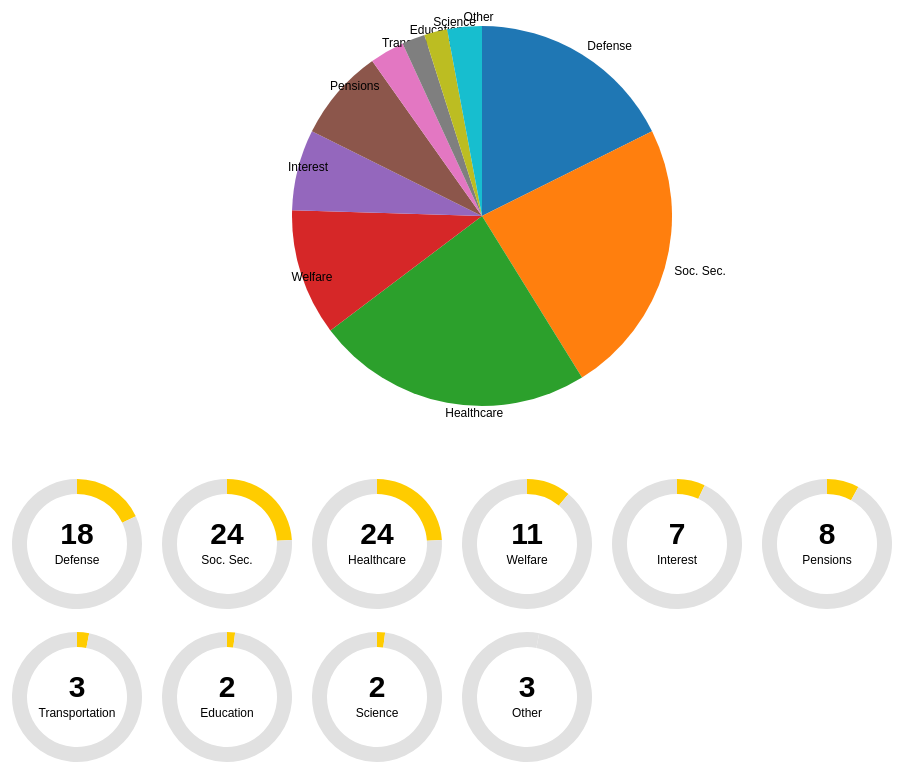
D3 v3 page, settled after 480 driven frames (8 s of simulated time); the page loaded 1 data file(s).



  var width = 960,
      height = 500,
      radius = 200;

  var color_scale = d3.scale.category10();

  var chart = d3.select("#pie").append("svg")
      .attr("width", width)
      .attr("height", height)
      .append("g")
      .attr("transform", "translate(" + width / 2 + "," + height / 2 + ")");

  d3.csv("federal-spending.csv", function(data) {
    var pie = d3.layout.pie()
        .sort(null)
        .value(function(d) { return +d.pct_spending; });

    var g = chart.selectAll(".arc")
        .data(pie(data))
        .enter().append("g")
        .attr("class", "arc");

    var arc = d3.svg.arc()
        .outerRadius(radius - 10)
        .innerRadius(0);

    g.append("path")
        .attr("d", arc)
        .style("fill", function(d) { return color_scale(d.data.category); });

    var labelArc = d3.svg.arc()
        .outerRadius(radius * 2)
        .innerRadius(0);

    g.append("text")
        .attr("transform", function(d) { return "translate(" + labelArc.centroid(d) + ")"; })
        .attr("dy", ".35em")
        .text(function(d) { return d.data.category; });
  });
  


  var small_width = 150,
      small_height = 150,
      small_radius = 75;
  
  d3.csv("federal-spending.csv", function(data) {
    
    // for every single category, make a new set of data 
    // each set of data only has two points, the original data point and 'other' spending
    per_category_data = data.map( function(d) {
      return [
        { "category": d['category'], "pct_spending": +d['pct_spending'] },
        { "category": "Other", "pct_spending": 100 - d['pct_spending'] }
      ]
    });

    per_category_data = per_category_data.sort( function(a, b) {
      return a[0]['pct_spending'] < b[0]['pct_spending'];
    })
        
    // Bind the data to these new parts, then enter/append
    // so you're inserting an svg for every single category
    var charts = d3.select("#small-multiples")
        .selectAll("svg")
        .data(per_category_data)
        .enter()
        .append("svg")
        .attr("width", small_width)
        .attr("height", small_height)
        .append("g")
        .attr("transform", "translate(" + small_width / 2 + "," + small_height / 2 + ")");
    
    // Do the pie layout piece the same way
    var pie = d3.layout.pie()
        .sort(null)
        .value(function(d) { return +d.pct_spending; });

    var g = charts.selectAll(".arc")
        .data(function(d) {
          return pie(d);
        })
        .enter().append("g")
        .attr("class", "arc");

    var arc = d3.svg.arc()
        .outerRadius(small_radius - 10)
        .innerRadius(50);

    g.append("path")
        .attr("d", arc)
        .style("fill", function(d) { 
          if(d.data.category === "Other") {
            return "#e1e1e1";
          } else {
            return "#ffcc00";
          }
        });

    charts.append("text")
          .attr("transform", function(d) { return "translate(0,20)"; })
          .attr('text-anchor', 'middle')
          .text(function(d) { 
            return d[0].category;
          });

    charts.append("text")
          .attr("transform", function(d) { return "translate(0,0)"; })
          .attr('text-anchor', 'middle')
          .text(function(d) { 
            return d[0].pct_spending;
          })
          .style('font-size', '30px')
          .style('font-weight', 'bold');

  });
  

### data: federal-spending.csv, 139 bytes — head not shown